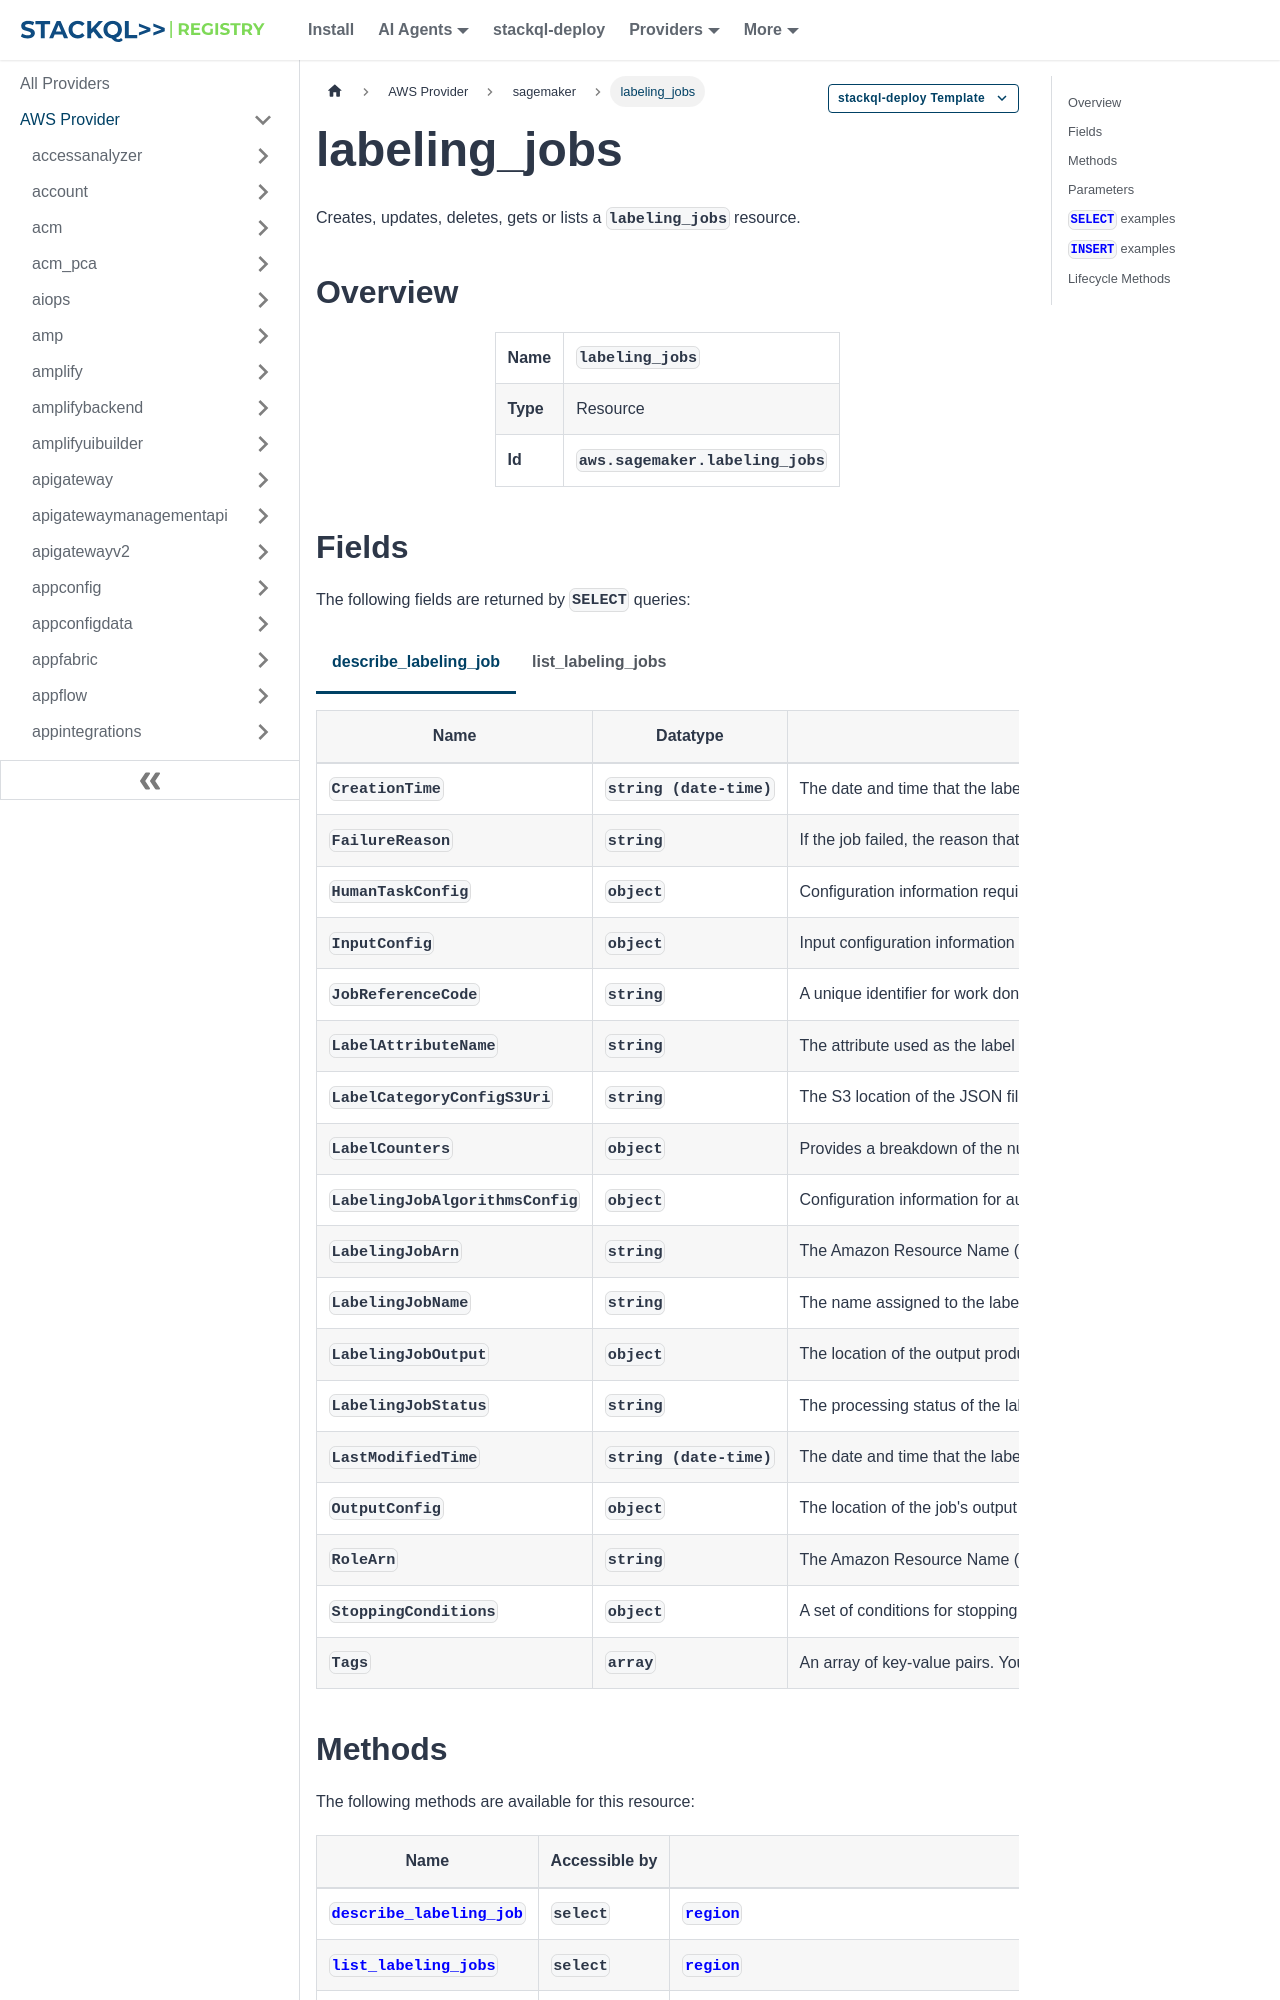

repository: stackql-registry/stackql-provider-aws · page: services/sagemaker/labeling_jobs.html · generator: docusaurus

--- 
title: labeling_jobs
hide_title: false
hide_table_of_contents: false
keywords:
  - labeling_jobs
  - sagemaker
  - aws
  - infrastructure-as-code
  - configuration-as-data
  - cloud inventory
description: Query, deploy and manage aws resources using SQL
custom_edit_url: null
image: /img/stackql-aws-provider-featured-image.png
---

import CopyableCode from '@site/src/components/CopyableCode/CopyableCode';
import CodeBlock from '@theme/CodeBlock';
import Tabs from '@theme/Tabs';
import TabItem from '@theme/TabItem';

Creates, updates, deletes, gets or lists a <code>labeling_jobs</code> resource.

## Overview
<table><tbody>
<tr><td><b>Name</b></td><td><CopyableCode code="labeling_jobs" /></td></tr>
<tr><td><b>Type</b></td><td>Resource</td></tr>
<tr><td><b>Id</b></td><td><CopyableCode code="aws.sagemaker.labeling_jobs" /></td></tr>
</tbody></table>

## Fields

The following fields are returned by `SELECT` queries:

<Tabs
    defaultValue="describe_labeling_job"
    values={[
        { label: 'describe_labeling_job', value: 'describe_labeling_job' },
        { label: 'list_labeling_jobs', value: 'list_labeling_jobs' }
    ]}
>
<TabItem value="describe_labeling_job">

<table>
<thead>
    <tr>
    <th>Name</th>
    <th>Datatype</th>
    <th>Description</th>
    </tr>
</thead>
<tbody>
<tr>
    <td><CopyableCode code="CreationTime" /></td>
    <td><code>string (date-time)</code></td>
    <td>The date and time that the labeling job was created.</td>
</tr>
<tr>
    <td><CopyableCode code="FailureReason" /></td>
    <td><code>string</code></td>
    <td>If the job failed, the reason that it failed.</td>
</tr>
<tr>
    <td><CopyableCode code="HumanTaskConfig" /></td>
    <td><code>object</code></td>
    <td>Configuration information required for human workers to complete a labeling task.</td>
</tr>
<tr>
    <td><CopyableCode code="InputConfig" /></td>
    <td><code>object</code></td>
    <td>Input configuration information for the labeling job, such as the Amazon S3 location of the data objects and the location of the manifest file that describes the data objects.</td>
</tr>
<tr>
    <td><CopyableCode code="JobReferenceCode" /></td>
    <td><code>string</code></td>
    <td>A unique identifier for work done as part of a labeling job. (pattern: &lt;code&gt;.+&lt;/code&gt;)</td>
</tr>
<tr>
    <td><CopyableCode code="LabelAttributeName" /></td>
    <td><code>string</code></td>
    <td>The attribute used as the label in the output manifest file. (pattern: &lt;code&gt;&#91;a-zA-Z0-9&#93;(-*&#91;a-zA-Z0-9&#93;)&#123;0,126&#125;&lt;/code&gt;)</td>
</tr>
<tr>
    <td><CopyableCode code="LabelCategoryConfigS3Uri" /></td>
    <td><code>string</code></td>
    <td>The S3 location of the JSON file that defines the categories used to label data objects. Please note the following label-category limits: Semantic segmentation labeling jobs using automated labeling: 20 labels Box bounding labeling jobs (all): 10 labels The file is a JSON structure in the following format: &#123; "document-version": "2018-11-28" "labels": &#91; &#123; "label": "label 1" &#125;, &#123; "label": "label 2" &#125;, ... &#123; "label": "label n" &#125; &#93; &#125; (pattern: &lt;code&gt;(https|s3)://(&#91;^/&#93;+)/?(.*)&lt;/code&gt;)</td>
</tr>
<tr>
    <td><CopyableCode code="LabelCounters" /></td>
    <td><code>object</code></td>
    <td>Provides a breakdown of the number of data objects labeled by humans, the number of objects labeled by machine, the number of objects than couldn't be labeled, and the total number of objects labeled.</td>
</tr>
<tr>
    <td><CopyableCode code="LabelingJobAlgorithmsConfig" /></td>
    <td><code>object</code></td>
    <td>Configuration information for automated data labeling.</td>
</tr>
<tr>
    <td><CopyableCode code="LabelingJobArn" /></td>
    <td><code>string</code></td>
    <td>The Amazon Resource Name (ARN) of the labeling job. (pattern: &lt;code&gt;arn:aws&#91;a-z\-&#93;*:sagemaker:&#91;a-z0-9\-&#93;*:&#91;0-9&#93;&#123;12&#125;:labeling-job/.*&lt;/code&gt;)</td>
</tr>
<tr>
    <td><CopyableCode code="LabelingJobName" /></td>
    <td><code>string</code></td>
    <td>The name assigned to the labeling job when it was created. (pattern: &lt;code&gt;&#91;a-zA-Z0-9&#93;(-*&#91;a-zA-Z0-9&#93;)&#123;0,62&#125;&lt;/code&gt;)</td>
</tr>
<tr>
    <td><CopyableCode code="LabelingJobOutput" /></td>
    <td><code>object</code></td>
    <td>The location of the output produced by the labeling job.</td>
</tr>
<tr>
    <td><CopyableCode code="LabelingJobStatus" /></td>
    <td><code>string</code></td>
    <td>The processing status of the labeling job. (Initializing, InProgress, Completed, Failed, Stopping, Stopped)</td>
</tr>
<tr>
    <td><CopyableCode code="LastModifiedTime" /></td>
    <td><code>string (date-time)</code></td>
    <td>The date and time that the labeling job was last updated.</td>
</tr>
<tr>
    <td><CopyableCode code="OutputConfig" /></td>
    <td><code>object</code></td>
    <td>The location of the job's output data and the Amazon Web Services Key Management Service key ID for the key used to encrypt the output data, if any.</td>
</tr>
<tr>
    <td><CopyableCode code="RoleArn" /></td>
    <td><code>string</code></td>
    <td>The Amazon Resource Name (ARN) that SageMaker assumes to perform tasks on your behalf during data labeling. (pattern: &lt;code&gt;arn:aws&#91;a-z\-&#93;*:iam::\d&#123;12&#125;:role/?&#91;a-zA-Z_0-9+=,.@\-_/&#93;+&lt;/code&gt;)</td>
</tr>
<tr>
    <td><CopyableCode code="StoppingConditions" /></td>
    <td><code>object</code></td>
    <td>A set of conditions for stopping a labeling job. If any of the conditions are met, the job is automatically stopped.</td>
</tr>
<tr>
    <td><CopyableCode code="Tags" /></td>
    <td><code>array</code></td>
    <td>An array of key-value pairs. You can use tags to categorize your Amazon Web Services resources in different ways, for example, by purpose, owner, or environment. For more information, see Tagging Amazon Web Services Resources.</td>
</tr>
</tbody>
</table>
</TabItem>
<TabItem value="list_labeling_jobs">

<table>
<thead>
    <tr>
    <th>Name</th>
    <th>Datatype</th>
    <th>Description</th>
    </tr>
</thead>
<tbody>
<tr>
    <td><CopyableCode code="AnnotationConsolidationLambdaArn" /></td>
    <td><code>string</code></td>
    <td>The Amazon Resource Name (ARN) of the Lambda function used to consolidate the annotations from individual workers into a label for a data object. For more information, see Annotation Consolidation. (pattern: &lt;code&gt;arn:aws&#91;a-z\-&#93;*:lambda:&#91;a-z0-9\-&#93;*:&#91;0-9&#93;&#123;12&#125;:function:.*&lt;/code&gt;)</td>
</tr>
<tr>
    <td><CopyableCode code="CreationTime" /></td>
    <td><code>string (date-time)</code></td>
    <td>The date and time that the job was created (timestamp).</td>
</tr>
<tr>
    <td><CopyableCode code="FailureReason" /></td>
    <td><code>string</code></td>
    <td>If the LabelingJobStatus field is Failed, this field contains a description of the error.</td>
</tr>
<tr>
    <td><CopyableCode code="InputConfig" /></td>
    <td><code>object</code></td>
    <td>Input configuration for the labeling job.</td>
</tr>
<tr>
    <td><CopyableCode code="LabelCounters" /></td>
    <td><code>object</code></td>
    <td>Counts showing the progress of the labeling job.</td>
</tr>
<tr>
    <td><CopyableCode code="LabelingJobArn" /></td>
    <td><code>string</code></td>
    <td>The Amazon Resource Name (ARN) assigned to the labeling job when it was created. (pattern: &lt;code&gt;arn:aws&#91;a-z\-&#93;*:sagemaker:&#91;a-z0-9\-&#93;*:&#91;0-9&#93;&#123;12&#125;:labeling-job/.*&lt;/code&gt;)</td>
</tr>
<tr>
    <td><CopyableCode code="LabelingJobName" /></td>
    <td><code>string</code></td>
    <td>The name of the labeling job. (pattern: &lt;code&gt;&#91;a-zA-Z0-9&#93;(-*&#91;a-zA-Z0-9&#93;)&#123;0,62&#125;&lt;/code&gt;)</td>
</tr>
<tr>
    <td><CopyableCode code="LabelingJobOutput" /></td>
    <td><code>object</code></td>
    <td>The location of the output produced by the labeling job.</td>
</tr>
<tr>
    <td><CopyableCode code="LabelingJobStatus" /></td>
    <td><code>string</code></td>
    <td>The current status of the labeling job. (Initializing, InProgress, Completed, Failed, Stopping, Stopped)</td>
</tr>
<tr>
    <td><CopyableCode code="LastModifiedTime" /></td>
    <td><code>string (date-time)</code></td>
    <td>The date and time that the job was last modified (timestamp).</td>
</tr>
<tr>
    <td><CopyableCode code="PreHumanTaskLambdaArn" /></td>
    <td><code>string</code></td>
    <td>The Amazon Resource Name (ARN) of a Lambda function. The function is run before each data object is sent to a worker. (pattern: &lt;code&gt;arn:aws&#91;a-z\-&#93;*:lambda:&#91;a-z0-9\-&#93;*:&#91;0-9&#93;&#123;12&#125;:function:.*&lt;/code&gt;)</td>
</tr>
<tr>
    <td><CopyableCode code="WorkteamArn" /></td>
    <td><code>string</code></td>
    <td>The Amazon Resource Name (ARN) of the work team assigned to the job. (pattern: &lt;code&gt;arn:aws&#91;a-z\-&#93;*:sagemaker:&#91;a-z0-9\-&#93;*:&#91;0-9&#93;&#123;12&#125;:workteam/.*&lt;/code&gt;)</td>
</tr>
</tbody>
</table>
</TabItem>
</Tabs>
